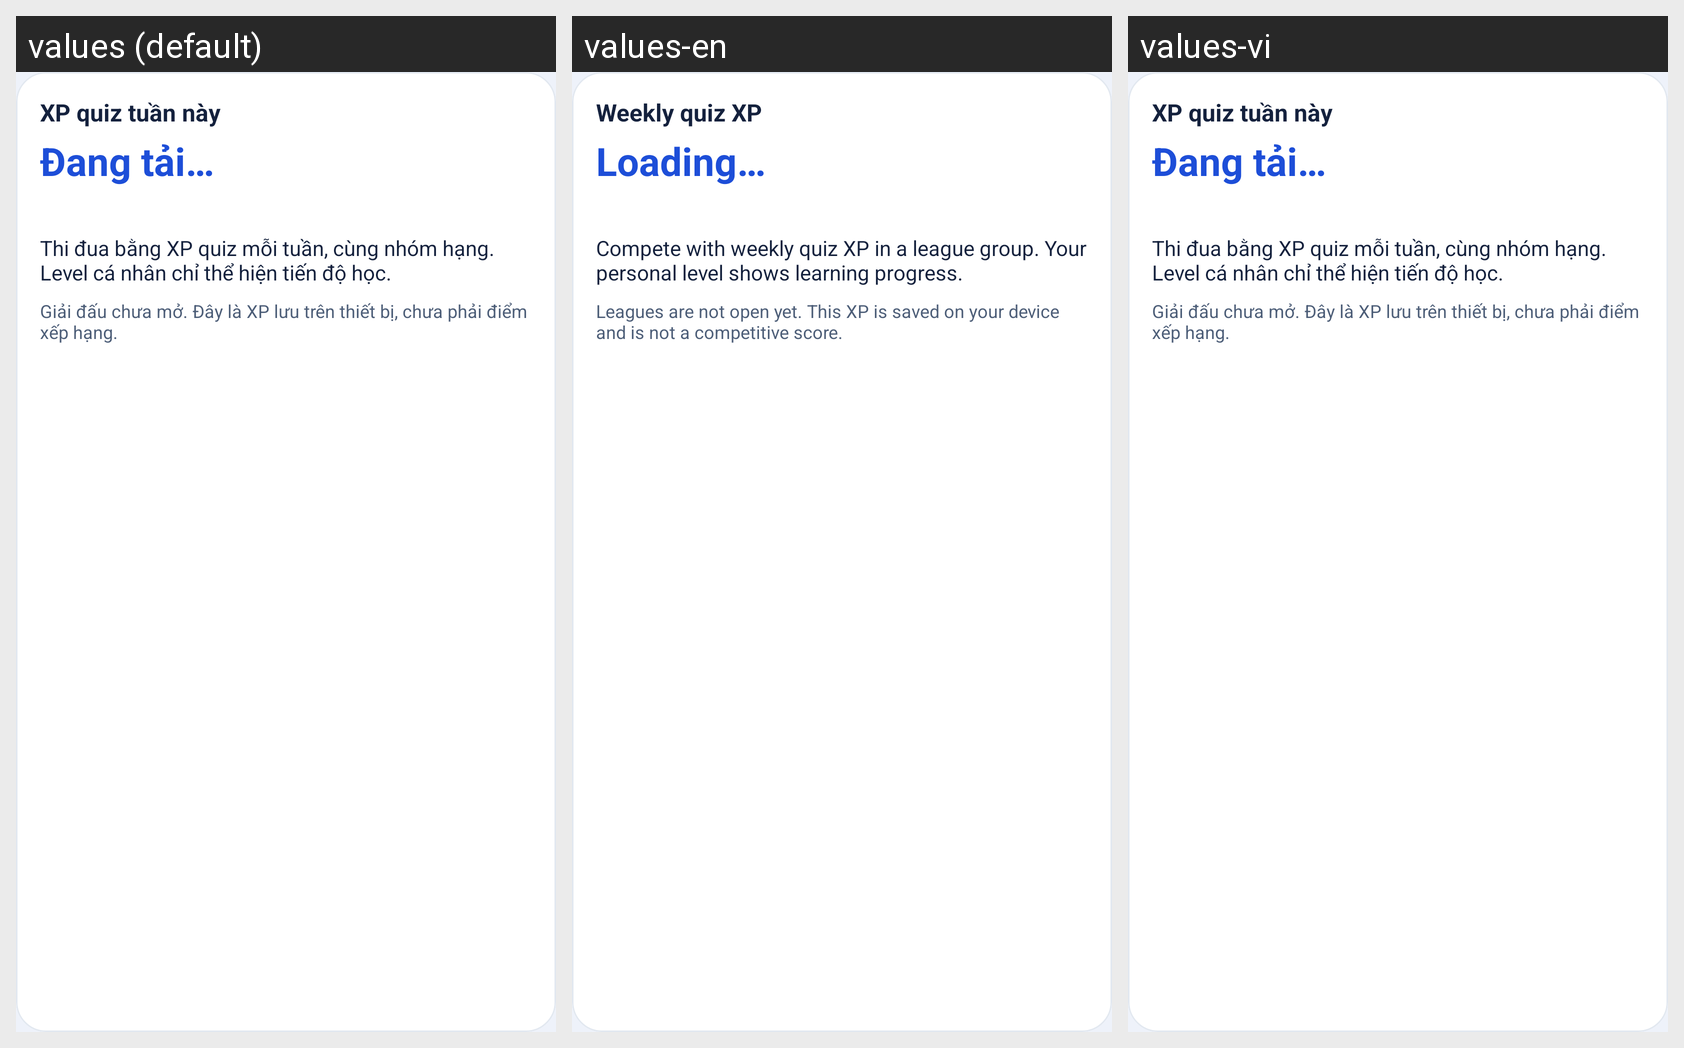

This grid shows one Android layout under several languages. Give, for every string resource on the screen, its name, the default text and each shown locale's text.
Android screen res/layout/card_weekly_quiz.xml rendered under 3 locales, left to right: values (default), values-en, values-vi. Device: Nexus 5 (rendered at 1080×1920; each locale shown at half size, 540×960, under a caption strip naming it); theme Theme.ASMfinal.
Strings drawn on this screen, with the default value and each locale's value (text and hints the layout hard-codes, and strings that could not be matched under every locale, appear in the picture but are not listed):

weekly_quiz_title
  values: XP quiz tuần này
  values-en: Weekly quiz XP
  values-vi: XP quiz tuần này  [not translated; the default value is used]

streak_loading
  values: Đang tải…
  values-en: Loading…
  values-vi: Đang tải…  [not translated; the default value is used]

weekly_quiz_rule
  values: Thi đua bằng XP quiz mỗi tuần, cùng nhóm hạng. Level cá nhân chỉ thể hiện tiến độ học.
  values-en: Compete with weekly quiz XP in a league group. Your personal level shows learning progress.
  values-vi: Thi đua bằng XP quiz mỗi tuần, cùng nhóm hạng. Level cá nhân chỉ thể hiện tiến độ học.  [not translated; the default value is used]

weekly_quiz_pending
  values: Giải đấu chưa mở. Đây là XP lưu trên thiết bị, chưa phải điểm xếp hạng.
  values-en: Leagues are not open yet. This XP is saved on your device and is not a competitive score.
  values-vi: Giải đấu chưa mở. Đây là XP lưu trên thiết bị, chưa phải điểm xếp hạng.  [not translated; the default value is used]
